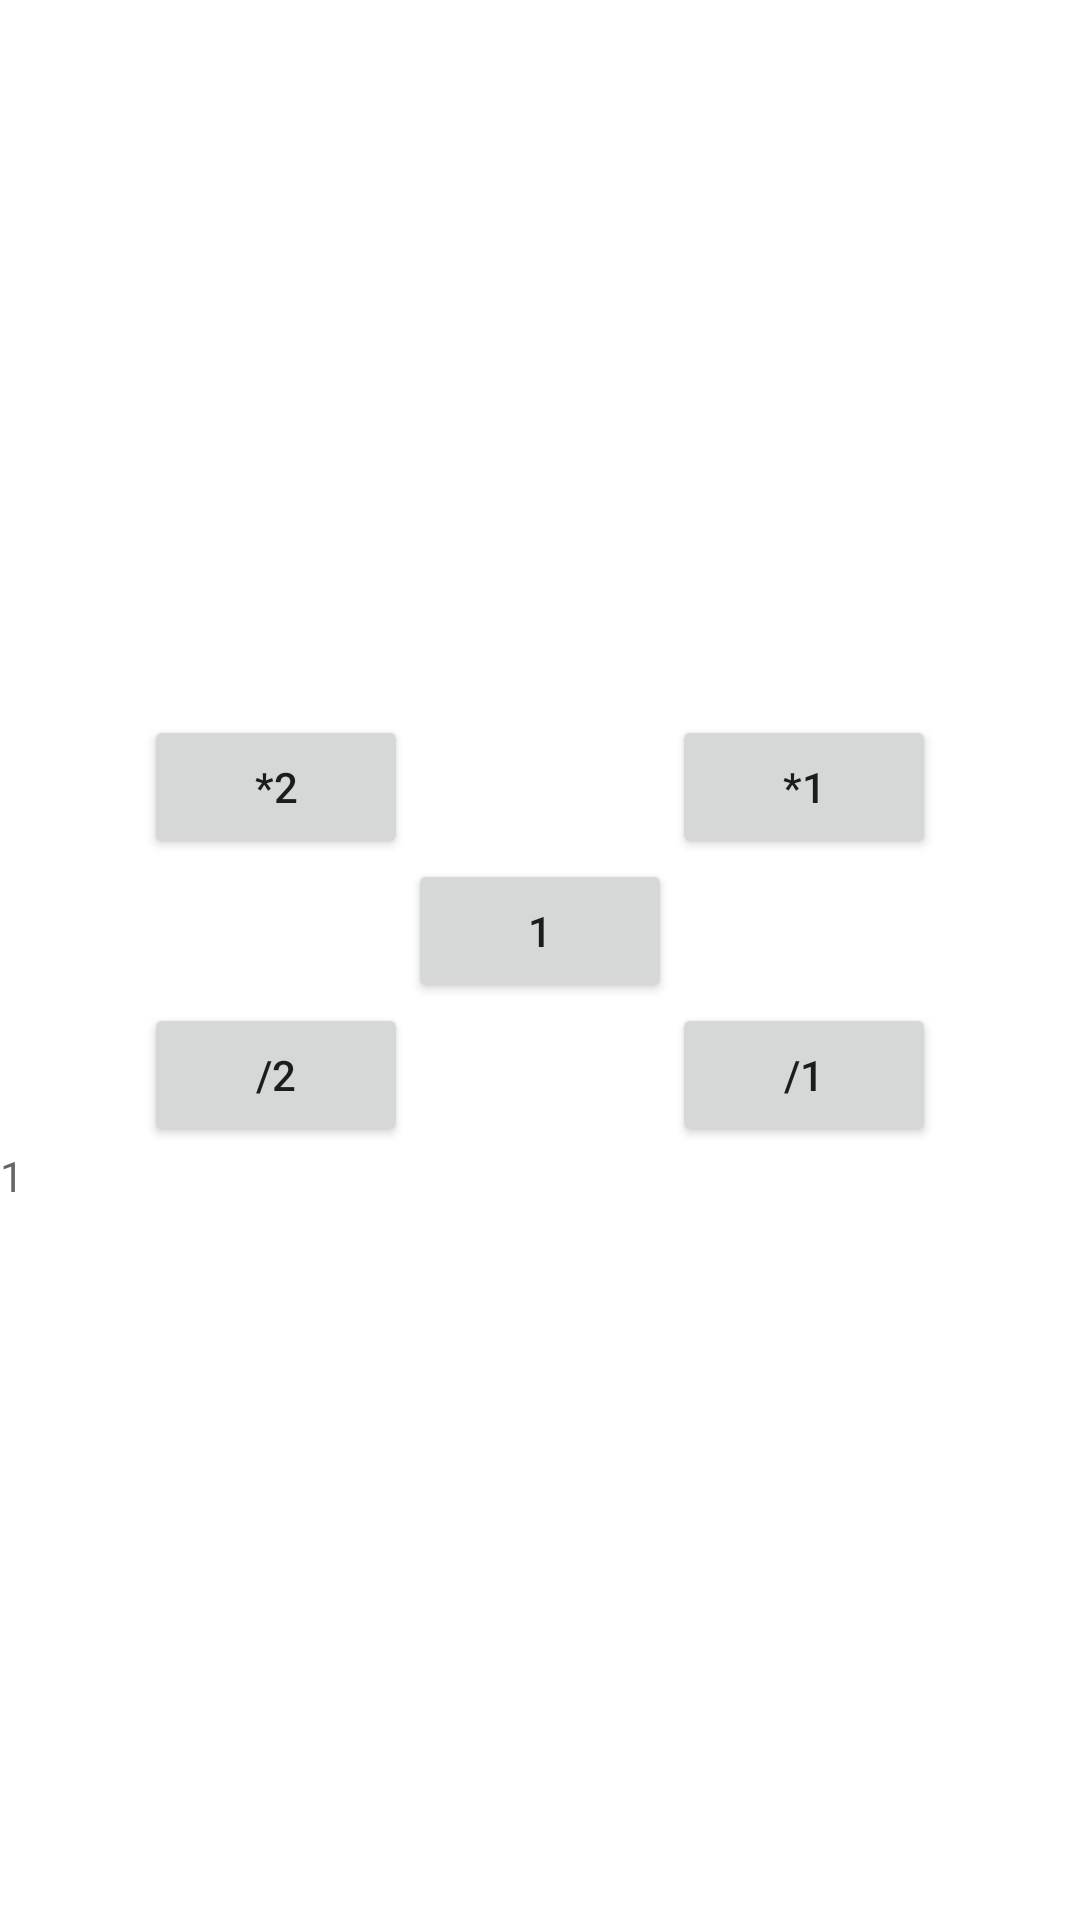

This screen was rendered from an Android layout file. Write that file and the resources it references.
<!-- AndroidManifest.xml: application theme Theme.ExamenRecuperacionPatricio -->
<!-- res/layout/activity_actividad_relativo1.xml -->
<?xml version="1.0" encoding="utf-8"?>
<RelativeLayout xmlns:android="http://schemas.android.com/apk/res/android"
    xmlns:app="http://schemas.android.com/apk/res-auto"
    xmlns:tools="http://schemas.android.com/tools"
    android:layout_width="match_parent"
    android:layout_height="match_parent"
    android:gravity="center_vertical"
    tools:context=".ActividadRelativo">

    <Button
        android:id="@+id/cero"
        android:layout_width="wrap_content"
        android:layout_height="wrap_content"
        android:layout_centerInParent="true"
        android:onClick="uno"
        android:text="1" />

    <Button
        android:id="@+id/pordos"
        android:layout_width="wrap_content"
        android:layout_height="wrap_content"
        android:layout_above="@id/cero"
        android:layout_toLeftOf="@id/cero"
        android:text="*2"
        android:onClick="pordos"/>

    <Button
        android:id="@+id/dividirdos"
        android:layout_width="wrap_content"
        android:layout_height="wrap_content"
        android:layout_below="@id/cero"
        android:layout_toLeftOf="@id/cero"
        android:text="/2"
        android:onClick="dividirdos"/>

    <Button
        android:id="@+id/poruno"
        android:layout_width="wrap_content"
        android:layout_height="wrap_content"
        android:layout_above="@id/cero"
        android:layout_toRightOf="@id/cero"
        android:text="*1"
        android:onClick="poruno"/>

    <Button
        android:id="@+id/dividiruno"
        android:layout_width="wrap_content"
        android:layout_height="wrap_content"
        android:layout_below="@id/cero"
        android:layout_toRightOf="@id/cero"
        android:text="/1"
        android:onClick="dividiruno"/>

    <TextView
        android:id="@+id/resultado"
        android:layout_width="wrap_content"
        android:layout_height="wrap_content"
        android:layout_below="@id/dividirdos"
        android:hint="1" />
</RelativeLayout>
<!-- resources referenced by this layout -->
<resources>
  <style name="Theme.ExamenRecuperacionPatricio" parent="Theme.MaterialComponents.DayNight.DarkActionBar">
          
          <item name="colorPrimary">@color/purple_500</item>
          <item name="colorPrimaryVariant">@color/purple_700</item>
          <item name="colorOnPrimary">@color/white</item>
          
          <item name="colorSecondary">@color/teal_200</item>
          <item name="colorSecondaryVariant">@color/teal_700</item>
          <item name="colorOnSecondary">@color/black</item>
          
          <item name="android:statusBarColor" tools:targetApi="l">?attr/colorPrimaryVariant</item>
          
      </style>
  <!-- not gathered from this repository: default colours our renderer supplied (Android Studio template values) -->
  <color name="purple_500">#FF6200EE</color>
  <color name="purple_700">#FF3700B3</color>
  <color name="teal_200">#FF03DAC5</color>
  <color name="teal_700">#FF018786</color>
  <color name="black">#FF000000</color>
  <color name="white">#FFFFFFFF</color>
</resources>
